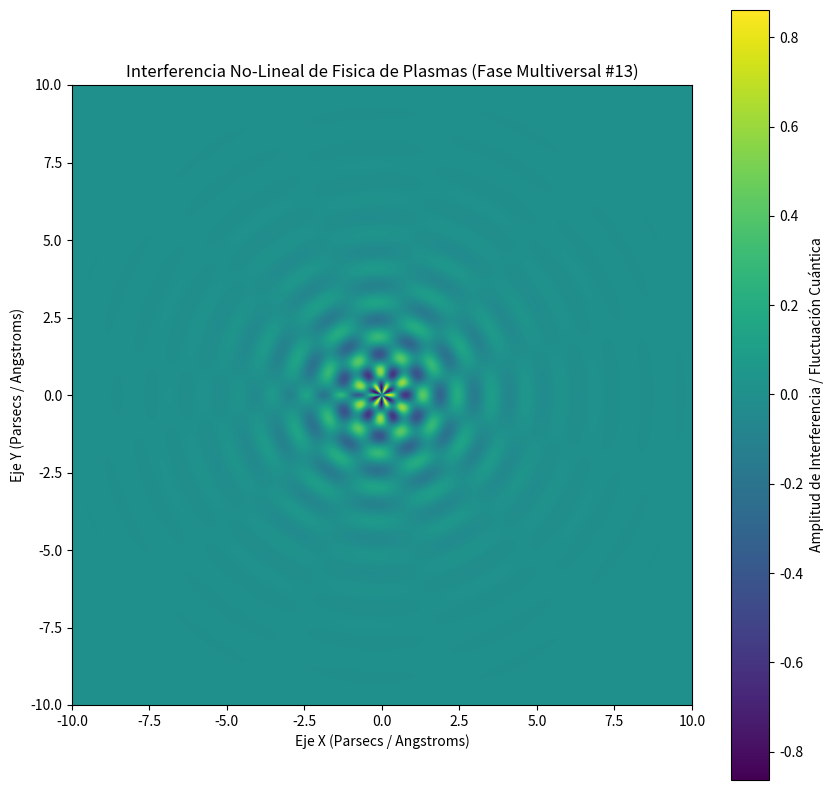

Python code for this plot:
%matplotlib inline
# Simulación Multiversal: Fisica de Plasmas - Variante 13
import numpy as np
import matplotlib.pyplot as plt

# Parámetros Físicos No-Lineales
omega_1 = 5.648
omega_2 = 5.746
lambda_decay = 0.656
phase_shift = 0.266

x = np.linspace(-10, 10, 800)
y = np.linspace(-10, 10, 800)
X, Y = np.meshgrid(x, y)

# Dinámica de Fluidos / Campos Tensor-Escalares (Fase Multiversal)
R = np.sqrt(X**2 + Y**2) + 1e-5
Z = (np.sin(omega_1 * R + phase_shift) * np.cos(omega_2 * np.arctan2(Y, X))) * np.exp(-lambda_decay * R)

plt.figure(figsize=(10, 10))
plt.imshow(Z, cmap='viridis', extent=[-10, 10, -10, 10], origin='lower')
plt.colorbar(label='Amplitud de Interferencia / Fluctuación Cuántica')
plt.title(r'Interferencia No-Lineal de Fisica de Plasmas (Fase Multiversal #13)')
plt.xlabel('Eje X (Parsecs / Angstroms)')
plt.ylabel('Eje Y (Parsecs / Angstroms)')
plt.show()
